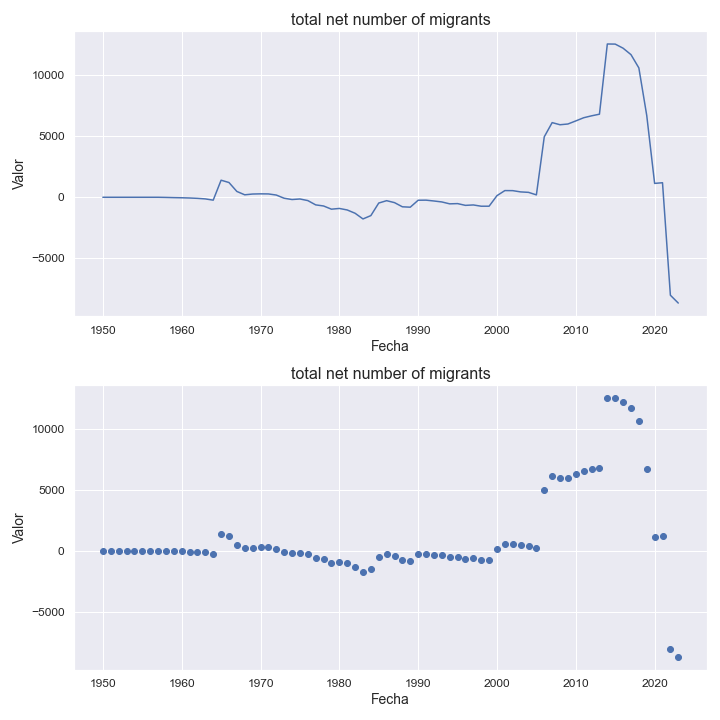

The data file committed next to this chart (first rows):
indicatorshortname, locationid, location, iso2, timeid, time, value
total net number of migrants, 462, maldives, mv, 1, 1950, 0.0
total net number of migrants, 462, maldives, mv, 2, 1951, 0.0
total net number of migrants, 462, maldives, mv, 3, 1952, 0.0
total net number of migrants, 462, maldives, mv, 4, 1953, 0.0
total net number of migrants, 462, maldives, mv, 5, 1954, 0.0
total net number of migrants, 462, maldives, mv, 6, 1955, 0.0
total net number of migrants, 462, maldives, mv, 7, 1956, 0.0
total net number of migrants, 462, maldives, mv, 8, 1957, 0.0
total net number of migrants, 462, maldives, mv, 9, 1958, -12.0
total net number of migrants, 462, maldives, mv, 10, 1959, -29.0
total net number of migrants, 462, maldives, mv, 11, 1960, -41.0
total net number of migrants, 462, maldives, mv, 12, 1961, -59.0
total net number of migrants, 462, maldives, mv, 13, 1962, -89.0
total net number of migrants, 462, maldives, mv, 14, 1963, -134.0
total net number of migrants, 462, maldives, mv, 15, 1964, -236.0
total net number of migrants, 462, maldives, mv, 16, 1965, 1396
total net number of migrants, 462, maldives, mv, 17, 1966, 1206
total net number of migrants, 462, maldives, mv, 18, 1967, 476.0
total net number of migrants, 462, maldives, mv, 19, 1968, 201.0
total net number of migrants, 462, maldives, mv, 20, 1969, 265.0
total net number of migrants, 462, maldives, mv, 21, 1970, 280.0
total net number of migrants, 462, maldives, mv, 22, 1971, 273.0
total net number of migrants, 462, maldives, mv, 23, 1972, 182.0
total net number of migrants, 462, maldives, mv, 24, 1973, -80.0
total net number of migrants, 462, maldives, mv, 25, 1974, -185.0
total net number of migrants, 462, maldives, mv, 26, 1975, -140.0
total net number of migrants, 462, maldives, mv, 27, 1976, -270.0
total net number of migrants, 462, maldives, mv, 28, 1977, -622.0
total net number of migrants, 462, maldives, mv, 29, 1978, -712.0
total net number of migrants, 462, maldives, mv, 30, 1979, -974.0
total net number of migrants, 462, maldives, mv, 31, 1980, -914.0
total net number of migrants, 462, maldives, mv, 32, 1981, -1038
total net number of migrants, 462, maldives, mv, 33, 1982, -1308
total net number of migrants, 462, maldives, mv, 34, 1983, -1772
total net number of migrants, 462, maldives, mv, 35, 1984, -1499
total net number of migrants, 462, maldives, mv, 36, 1985, -472.0
total net number of migrants, 462, maldives, mv, 37, 1986, -279.0
total net number of migrants, 462, maldives, mv, 38, 1987, -438.0
total net number of migrants, 462, maldives, mv, 39, 1988, -779.0
total net number of migrants, 462, maldives, mv, 40, 1989, -811.0
total net number of migrants, 462, maldives, mv, 41, 1990, -243.0
total net number of migrants, 462, maldives, mv, 42, 1991, -236.0
total net number of migrants, 462, maldives, mv, 43, 1992, -304.0
total net number of migrants, 462, maldives, mv, 44, 1993, -382.0
total net number of migrants, 462, maldives, mv, 45, 1994, -538.0
total net number of migrants, 462, maldives, mv, 46, 1995, -518.0
total net number of migrants, 462, maldives, mv, 47, 1996, -662.0
total net number of migrants, 462, maldives, mv, 48, 1997, -628.0
total net number of migrants, 462, maldives, mv, 49, 1998, -732.0
total net number of migrants, 462, maldives, mv, 50, 1999, -731.0
total net number of migrants, 462, maldives, mv, 51, 2000, 133.0
total net number of migrants, 462, maldives, mv, 52, 2001, 547.0
total net number of migrants, 462, maldives, mv, 53, 2002, 542.0
total net number of migrants, 462, maldives, mv, 54, 2003, 439.0
total net number of migrants, 462, maldives, mv, 55, 2004, 402.0
total net number of migrants, 462, maldives, mv, 56, 2005, 195.0
total net number of migrants, 462, maldives, mv, 57, 2006, 4945
total net number of migrants, 462, maldives, mv, 58, 2007, 6106
total net number of migrants, 462, maldives, mv, 59, 2008, 5931
total net number of migrants, 462, maldives, mv, 60, 2009, 5992
... 14 more rows
